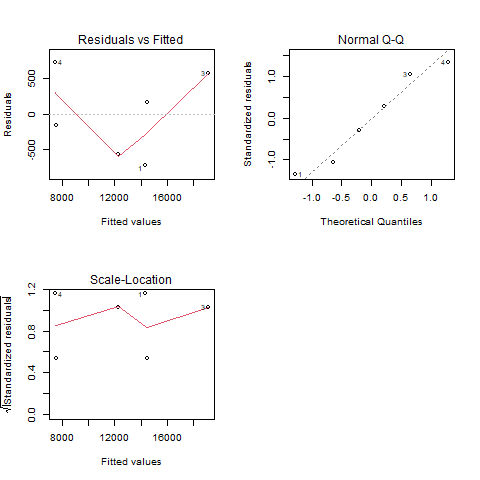

Source data for this figure (header and first rows):
czas, maszyna, uszczelka
13607, A1, B1
14624, A1, B2
19753, A1, B3
8158, A2, B1
7406, A2, B2
11707, A2, B3
